The GitHub repository AlexMIaoPU/remote-lab contains a labelled image folder "plug_data" with 3 categories: not plugged, pass over, plugged. Examples follow, each with its label.

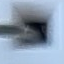
Label: plugged

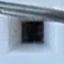
Label: pass over

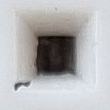
Label: not plugged

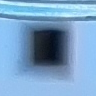
Label: pass over

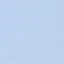
Label: not plugged
